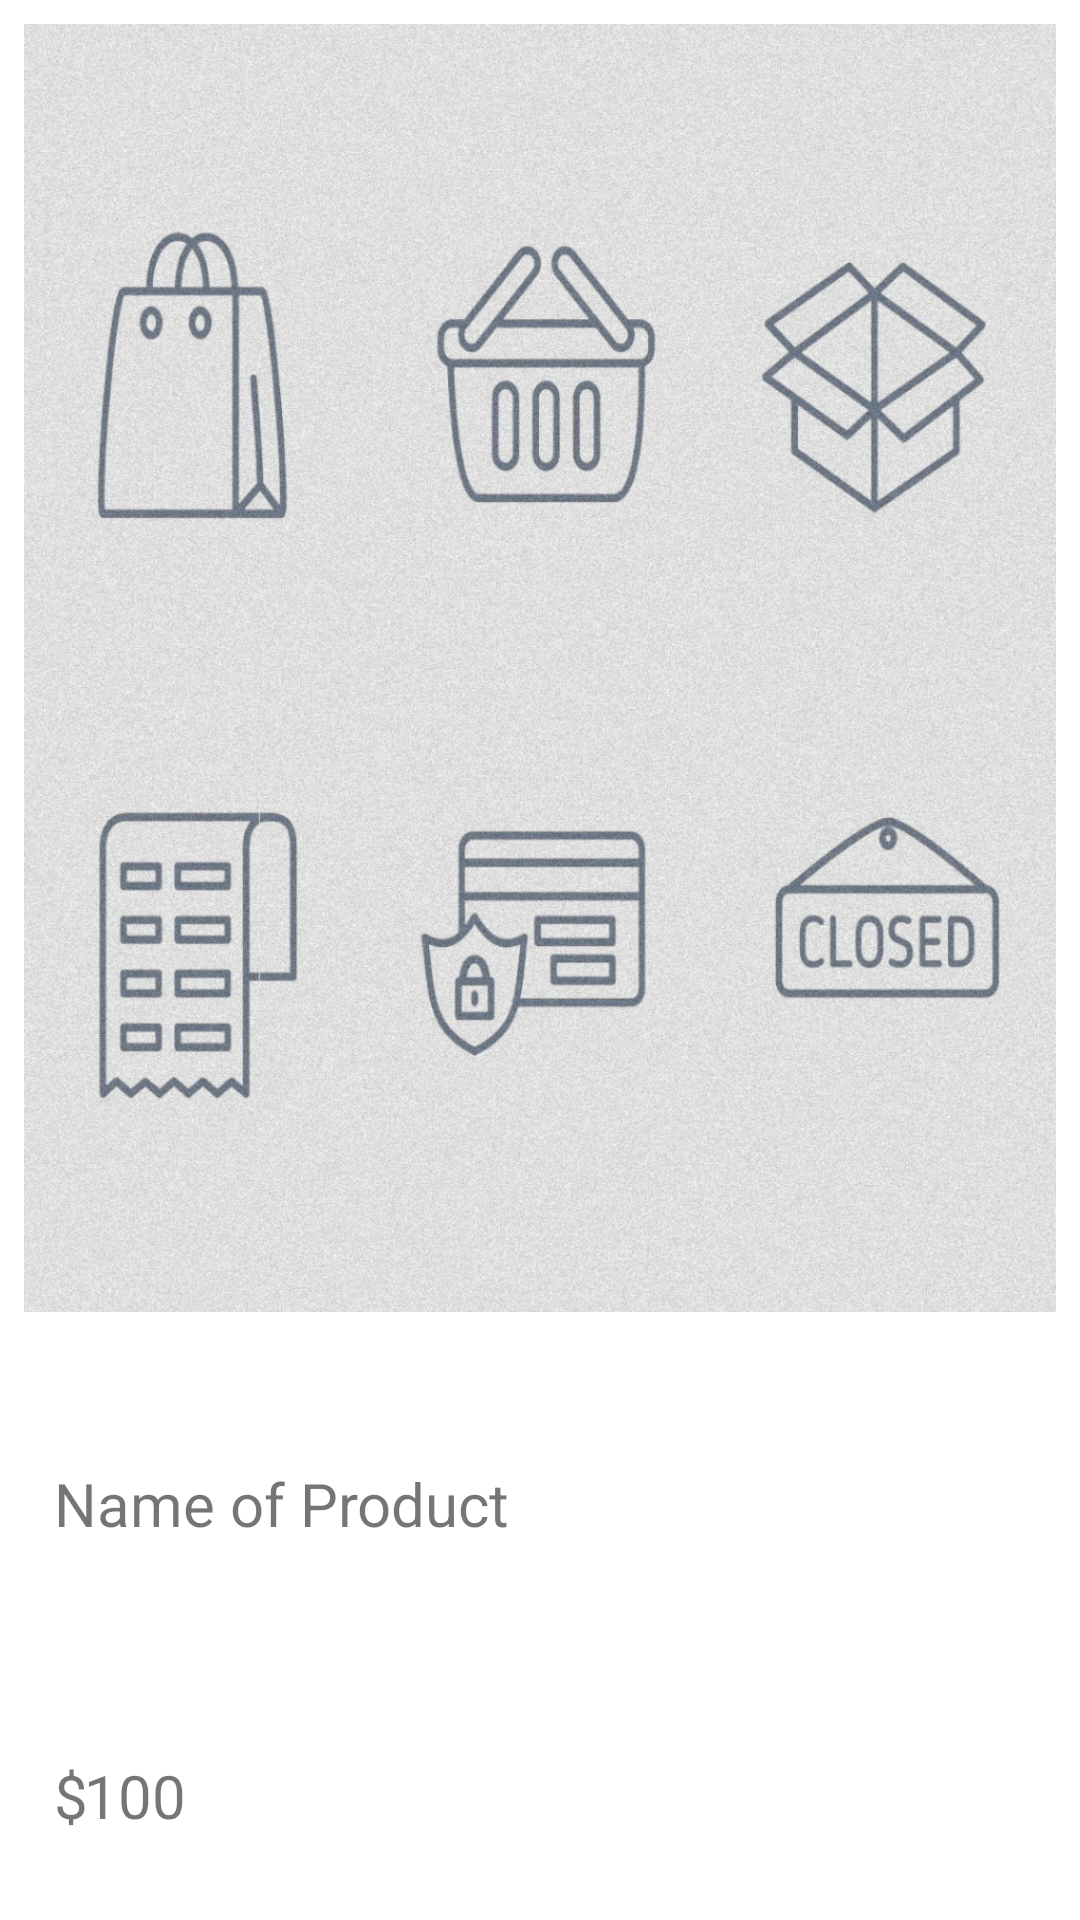

Layout XML and referenced resources for this Android screen:
<!-- AndroidManifest.xml: application theme AppTheme -->
<!-- res/layout/favorites_item.xml -->
<?xml version="1.0" encoding="utf-8"?>
<android.support.v7.widget.CardView
    xmlns:android="http://schemas.android.com/apk/res/android"
    android:layout_width="match_parent"
    xmlns:app="http://schemas.android.com/apk/res-auto"
    android:orientation="vertical"
    android:layout_height="300dp"
    app:cardElevation="10dp"
    app:cardCornerRadius="0dp"
    android:layout_marginBottom="8dp">

    <RelativeLayout
        android:id="@+id/view_background"
        android:layout_margin="8dp"
        android:background="@color/bgRowBackground"
        android:layout_width="match_parent"
        android:layout_height="match_parent">

        <ImageView
            android:id="@+id/delete_icon"
            android:src="@drawable/ic_delete_white_24dp"
            android:layout_alignParentRight="true"
            android:layout_centerVertical="true"
            android:layout_width="30dp"
            android:layout_height="30dp" />

        <TextView
            android:layout_centerVertical="true"
            android:layout_toLeftOf="@id/delete_icon"
            android:text="Delete"
            android:textColor="@android:color/white"
            android:textSize="13sp"
            android:layout_marginRight="10dp"
            android:layout_width="wrap_content"
            android:layout_height="wrap_content" />

    </RelativeLayout>

    <LinearLayout
        android:id="@+id/view_foreground"
        android:layout_margin="8dp"
        android:background="@android:color/white"
        android:orientation="vertical"
        android:weightSum="5"
        android:layout_width="match_parent"
        android:layout_height="match_parent">
        <ImageView
            android:id="@+id/product_image"
            android:scaleType="centerCrop"
            android:src="@drawable/ecommerce_logo"
            android:layout_width="match_parent"
            android:layout_height="0dp"
            android:layout_weight="4"/>

        <LinearLayout
            android:weightSum="10"
            android:layout_margin="10dp"
            android:gravity="center_vertical"
            android:orientation="horizontal"
            android:layout_width="match_parent"
            android:layout_height="0dp"
            android:layout_weight="1">

            <TextView
                android:id="@+id/product_name"
                android:text="Name of Product"
                android:textSize="20sp"
                android:layout_weight="8"
                android:layout_width="0dp"
                android:layout_height="wrap_content" />


        </LinearLayout>
        <RelativeLayout
            android:layout_margin="10dp"
            android:layout_width="match_parent"
            android:layout_height="wrap_content"
            android:orientation="horizontal">
            <TextView
                android:layout_marginTop="10dp"
                android:text="$"
                android:textSize="20sp"
                android:layout_width="wrap_content"
                android:layout_height="wrap_content" />

            <TextView
                android:layout_margin="10dp"
                android:id="@+id/product_price"
                android:text="100"
                android:textSize="20sp"
                android:layout_width="wrap_content"
                android:layout_height="wrap_content" />

            <ImageView
                android:id="@+id/btn_quick_cart"
                android:src="@drawable/ic_shopping_cart_black_24dp"
                android:tint="@color/colorAccent"
                android:layout_alignParentRight="true"
                android:layout_marginRight="30dp"
                android:layout_centerVertical="true"
                android:layout_width="wrap_content"
                android:layout_height="wrap_content"/>
        </RelativeLayout>
    </LinearLayout>

</android.support.v7.widget.CardView>
<!-- resources referenced by this layout -->
<resources>
  <color name="bgRowBackground">#FA315B</color>
  <color name="colorAccent">#33FF33</color>
  <!-- drawable ecommerce_logo: jpg bitmap (drawable, 698787 bytes) -->
  <style name="AppTheme" parent="Theme.AppCompat.Light.NoActionBar">
          
          <item name="colorPrimary">@color/colorPrimary</item>
          <item name="colorPrimaryDark">@color/colorPrimaryDark</item>
          <item name="colorAccent">@color/colorAccent</item>
      </style>
  <color name="colorPrimary">#66000000</color>
  <color name="colorPrimaryDark">#8b8989</color>
</resources>
